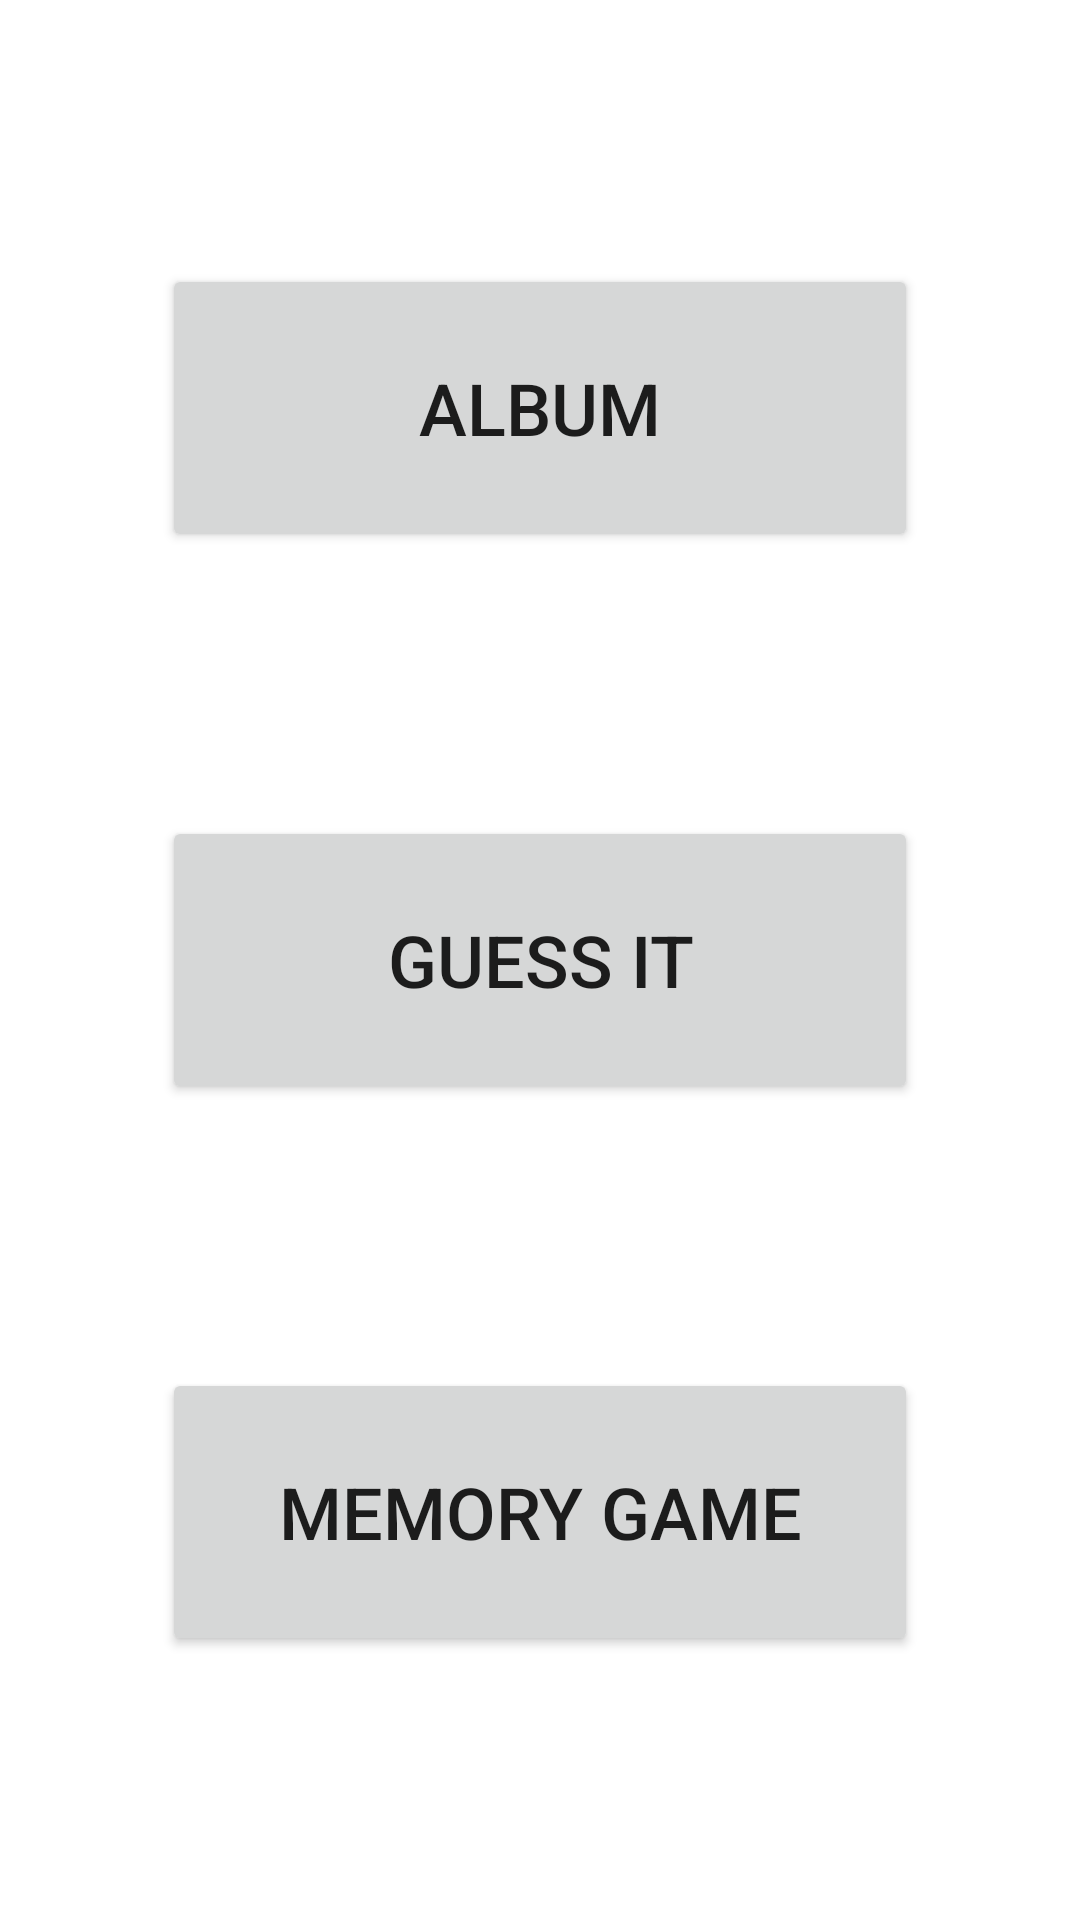

Reconstruct the res/layout file that produces this screen, plus the resources it refers to.
<!-- AndroidManifest.xml: application theme Theme.BouatamineMohammed -->
<!-- res/layout/activity_main.xml -->
<?xml version="1.0" encoding="utf-8"?>
<androidx.constraintlayout.widget.ConstraintLayout xmlns:android="http://schemas.android.com/apk/res/android"
    xmlns:app="http://schemas.android.com/apk/res-auto"
    xmlns:tools="http://schemas.android.com/tools"
    android:layout_width="match_parent"
    android:layout_height="match_parent"
    tools:context=".MainActivity">

    <Button
        android:id="@+id/button"
        android:layout_width="0dp"
        android:layout_height="0dp"
        android:text="Album"
        android:textSize="24sp"
        app:layout_constraintBottom_toTopOf="@+id/button2"
        app:layout_constraintEnd_toEndOf="parent"
        app:layout_constraintHeight_percent="0.15"
        app:layout_constraintHorizontal_bias="0.5"
        app:layout_constraintStart_toStartOf="parent"
        app:layout_constraintTop_toTopOf="parent"
        app:layout_constraintWidth_percent="0.7" />

    <Button
        android:id="@+id/button2"
        android:layout_width="0dp"
        android:layout_height="0dp"
        android:text="Guess it"
        android:textSize="24sp"
        app:layout_constraintBottom_toTopOf="@+id/button3"
        app:layout_constraintEnd_toEndOf="parent"
        app:layout_constraintHeight_percent="0.15"
        app:layout_constraintHorizontal_bias="0.5"
        app:layout_constraintStart_toStartOf="parent"
        app:layout_constraintTop_toBottomOf="@+id/button"
        app:layout_constraintWidth_percent="0.7" />

    <Button
        android:id="@+id/button3"
        android:layout_width="0dp"
        android:layout_height="0dp"
        android:text="Memory Game"
        android:textSize="24sp"
        app:layout_constraintBottom_toBottomOf="parent"
        app:layout_constraintEnd_toEndOf="parent"
        app:layout_constraintHeight_percent="0.15"
        app:layout_constraintHorizontal_bias="0.5"
        app:layout_constraintStart_toStartOf="parent"
        app:layout_constraintTop_toBottomOf="@+id/button2"
        app:layout_constraintWidth_percent="0.7" />

</androidx.constraintlayout.widget.ConstraintLayout>
<!-- resources referenced by this layout -->
<resources>
  <style name="Theme.BouatamineMohammed" parent="Theme.MaterialComponents.DayNight.DarkActionBar">
          
          <item name="colorPrimary">@color/purple_500</item>
          <item name="colorPrimaryVariant">@color/purple_700</item>
          <item name="colorOnPrimary">@color/white</item>
          
          <item name="colorSecondary">@color/teal_200</item>
          <item name="colorSecondaryVariant">@color/teal_700</item>
          <item name="colorOnSecondary">@color/black</item>
          
          <item name="android:statusBarColor" tools:targetApi="l">?attr/colorPrimaryVariant</item>
          
      </style>
  <!-- not gathered from this repository: default colours our renderer supplied (Android Studio template values) -->
  <color name="purple_500">#FF6200EE</color>
  <color name="purple_700">#FF3700B3</color>
  <color name="teal_200">#FF03DAC5</color>
  <color name="teal_700">#FF018786</color>
  <color name="black">#FF000000</color>
  <color name="white">#FFFFFFFF</color>
</resources>
